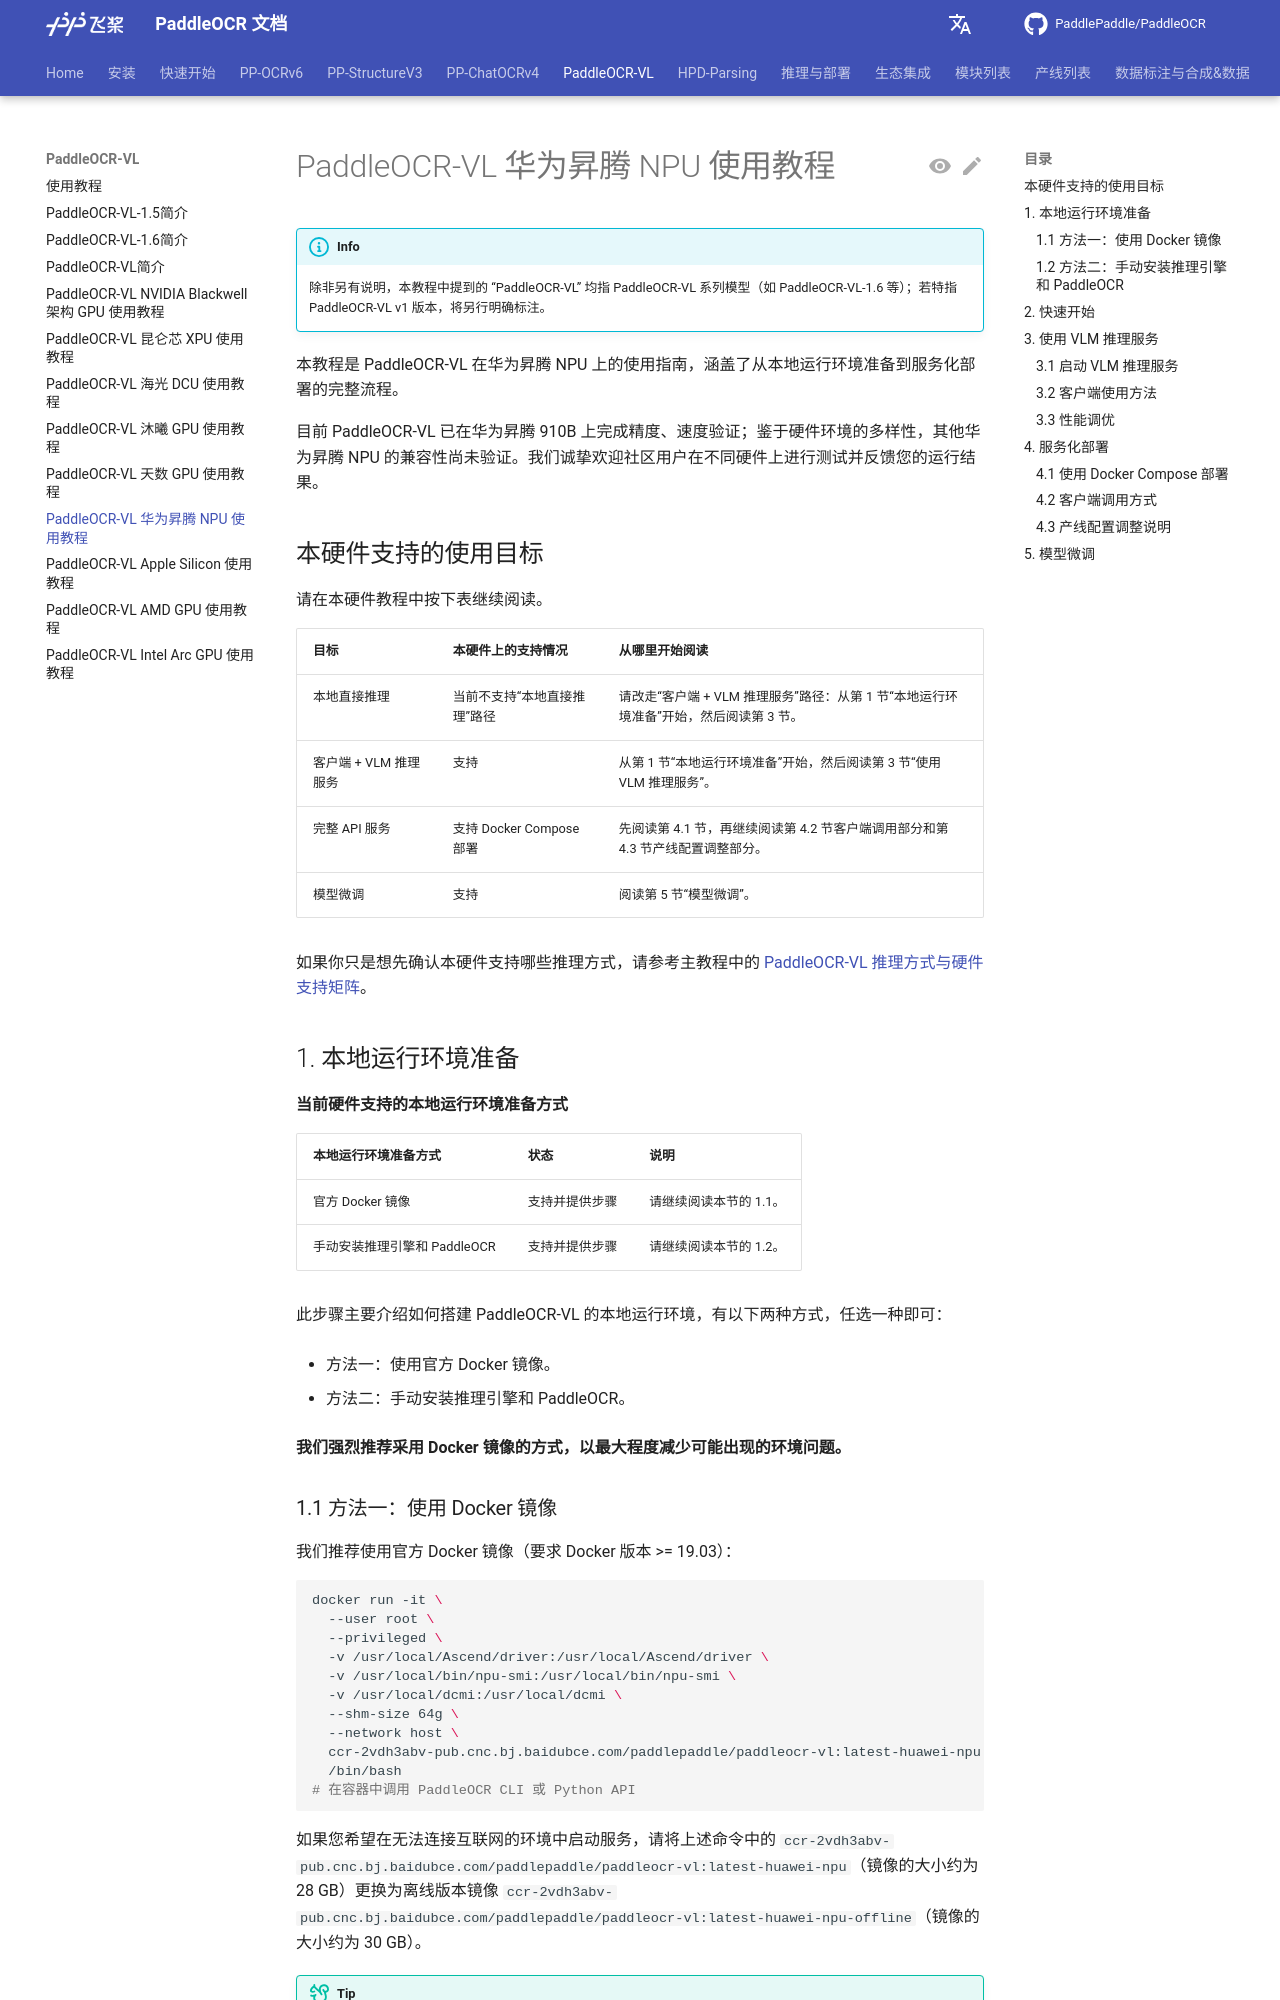

repository: KyleWhyet/dsh-u-20261026-paddlepaddle__paddleocr · page: main/version3.x/pipeline_usage/PaddleOCR-VL-Huawei-Ascend-NPU.html · generator: mkdocs

---
comments: true
---

# PaddleOCR-VL 华为昇腾 NPU 使用教程

> INFO:
> 除非另有说明，本教程中提到的 “PaddleOCR-VL” 均指 PaddleOCR-VL 系列模型（如 PaddleOCR-VL-1.6 等）；若特指 PaddleOCR-VL v1 版本，将另行明确标注。

本教程是 PaddleOCR-VL 在华为昇腾 NPU 上的使用指南，涵盖了从本地运行环境准备到服务化部署的完整流程。

目前 PaddleOCR-VL 已在华为昇腾 910B 上完成精度、速度验证；鉴于硬件环境的多样性，其他华为昇腾 NPU 的兼容性尚未验证。我们诚挚欢迎社区用户在不同硬件上进行测试并反馈您的运行结果。

## 本硬件支持的使用目标

请在本硬件教程中按下表继续阅读。

| 目标 | 本硬件上的支持情况 | 从哪里开始阅读 |
| --- | --- | --- |
| 本地直接推理 | 当前不支持“本地直接推理”路径 | 请改走“客户端 + VLM 推理服务”路径：从第 1 节“本地运行环境准备”开始，然后阅读第 3 节。 |
| 客户端 + VLM 推理服务 | 支持 | 从第 1 节“本地运行环境准备”开始，然后阅读第 3 节“使用 VLM 推理服务”。 |
| 完整 API 服务 | 支持 Docker Compose 部署 | 先阅读第 4.1 节，再继续阅读第 4.2 节客户端调用部分和第 4.3 节产线配置调整部分。 |
| 模型微调 | 支持 | 阅读第 5 节“模型微调”。 |

如果你只是想先确认本硬件支持哪些推理方式，请参考主教程中的 [PaddleOCR-VL 推理方式与硬件支持矩阵](./PaddleOCR-VL.md#paddleocr-vl-对推理设备的支持情况)。

## 1. 本地运行环境准备

**当前硬件支持的本地运行环境准备方式**

| 本地运行环境准备方式 | 状态 | 说明 |
| --- | --- | --- |
| 官方 Docker 镜像 | 支持并提供步骤 | 请继续阅读本节的 1.1。 |
| 手动安装推理引擎和 PaddleOCR | 支持并提供步骤 | 请继续阅读本节的 1.2。 |

此步骤主要介绍如何搭建 PaddleOCR-VL 的本地运行环境，有以下两种方式，任选一种即可：

- 方法一：使用官方 Docker 镜像。

- 方法二：手动安装推理引擎和 PaddleOCR。

**我们强烈推荐采用 Docker 镜像的方式，以最大程度减少可能出现的环境问题。**

### 1.1 方法一：使用 Docker 镜像

我们推荐使用官方 Docker 镜像（要求 Docker 版本 >= 19.03）：

```shell
docker run -it \
  --user root \
  --privileged \
  -v /usr/local/Ascend/driver:/usr/local/Ascend/driver \
  -v /usr/local/bin/npu-smi:/usr/local/bin/npu-smi \
  -v /usr/local/dcmi:/usr/local/dcmi \
  --shm-size 64g \
  --network host \
  ccr-2vdh3abv-pub.cnc.bj.baidubce.com/paddlepaddle/paddleocr-vl:latest-huawei-npu \
  /bin/bash
# 在容器中调用 PaddleOCR CLI 或 Python API
```

如果您希望在无法连接互联网的环境中启动服务，请将上述命令中的 `ccr-2vdh3abv-pub.cnc.bj.baidubce.com/paddlepaddle/paddleocr-vl:latest-huawei-npu`（镜像的大小约为 28 GB）更换为离线版本镜像 `ccr-2vdh3abv-pub.cnc.bj.baidubce.com/paddlepaddle/paddleocr-vl:latest-huawei-npu-offline`（镜像的大小约为 30 GB）。

> TIP:
> 标签后缀为 `latest-xxx` 的镜像对应最新版本。
> 如果本地已经存在对应的 `latest` 镜像，但希望使用最新功能或修复，建议在继续使用前重新执行一次 `docker pull` 更新镜像。
> 如果希望使用特定版本的 PaddleOCR 镜像，可以将标签中的 `latest` 替换为对应版本号：`paddleocr<major>.<minor>`。
> 例如：
> `ccr-2vdh3abv-pub.cnc.bj.baidubce.com/paddlepaddle/paddleocr-vl:paddleocr3.4-huawei-npu-offline`
